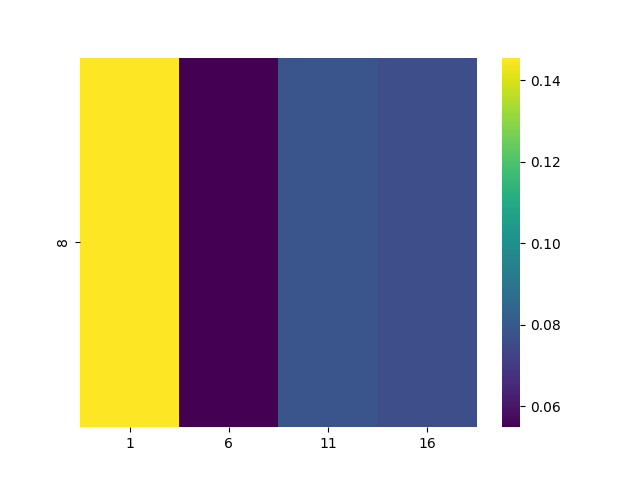

Source data for this figure (header and first rows):
, 1, 6, 11, 16
8, 0.1455, 0.05483, 0.07882, 0.07624
